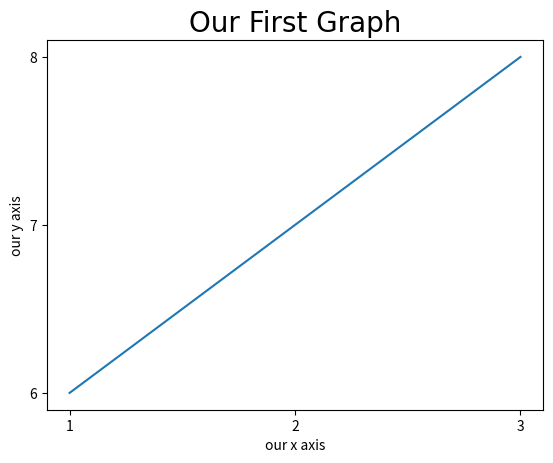

Here is the Python script that generated this plot:
import matplotlib.pyplot as plt
import numpy as np
import pandas as pd

# Basic Graph
# plt.plot([1,2,3],[4,5,6])
x=[1,2,3]
y=[6,7,8]
plt.plot(x,y)# this can give decimal value to so if you want only integer in x and y axis
plt.xticks(x)
plt.yticks(y)

plt.title("Our First Graph",fontdict={'fontname':'Comic Sans MS','fontsize':20}) # to give title
# you can add fontdict to x and y labels also
# xlabel
plt.xlabel("our x axis")

# y label
plt.ylabel("our y axis")
plt.show()
